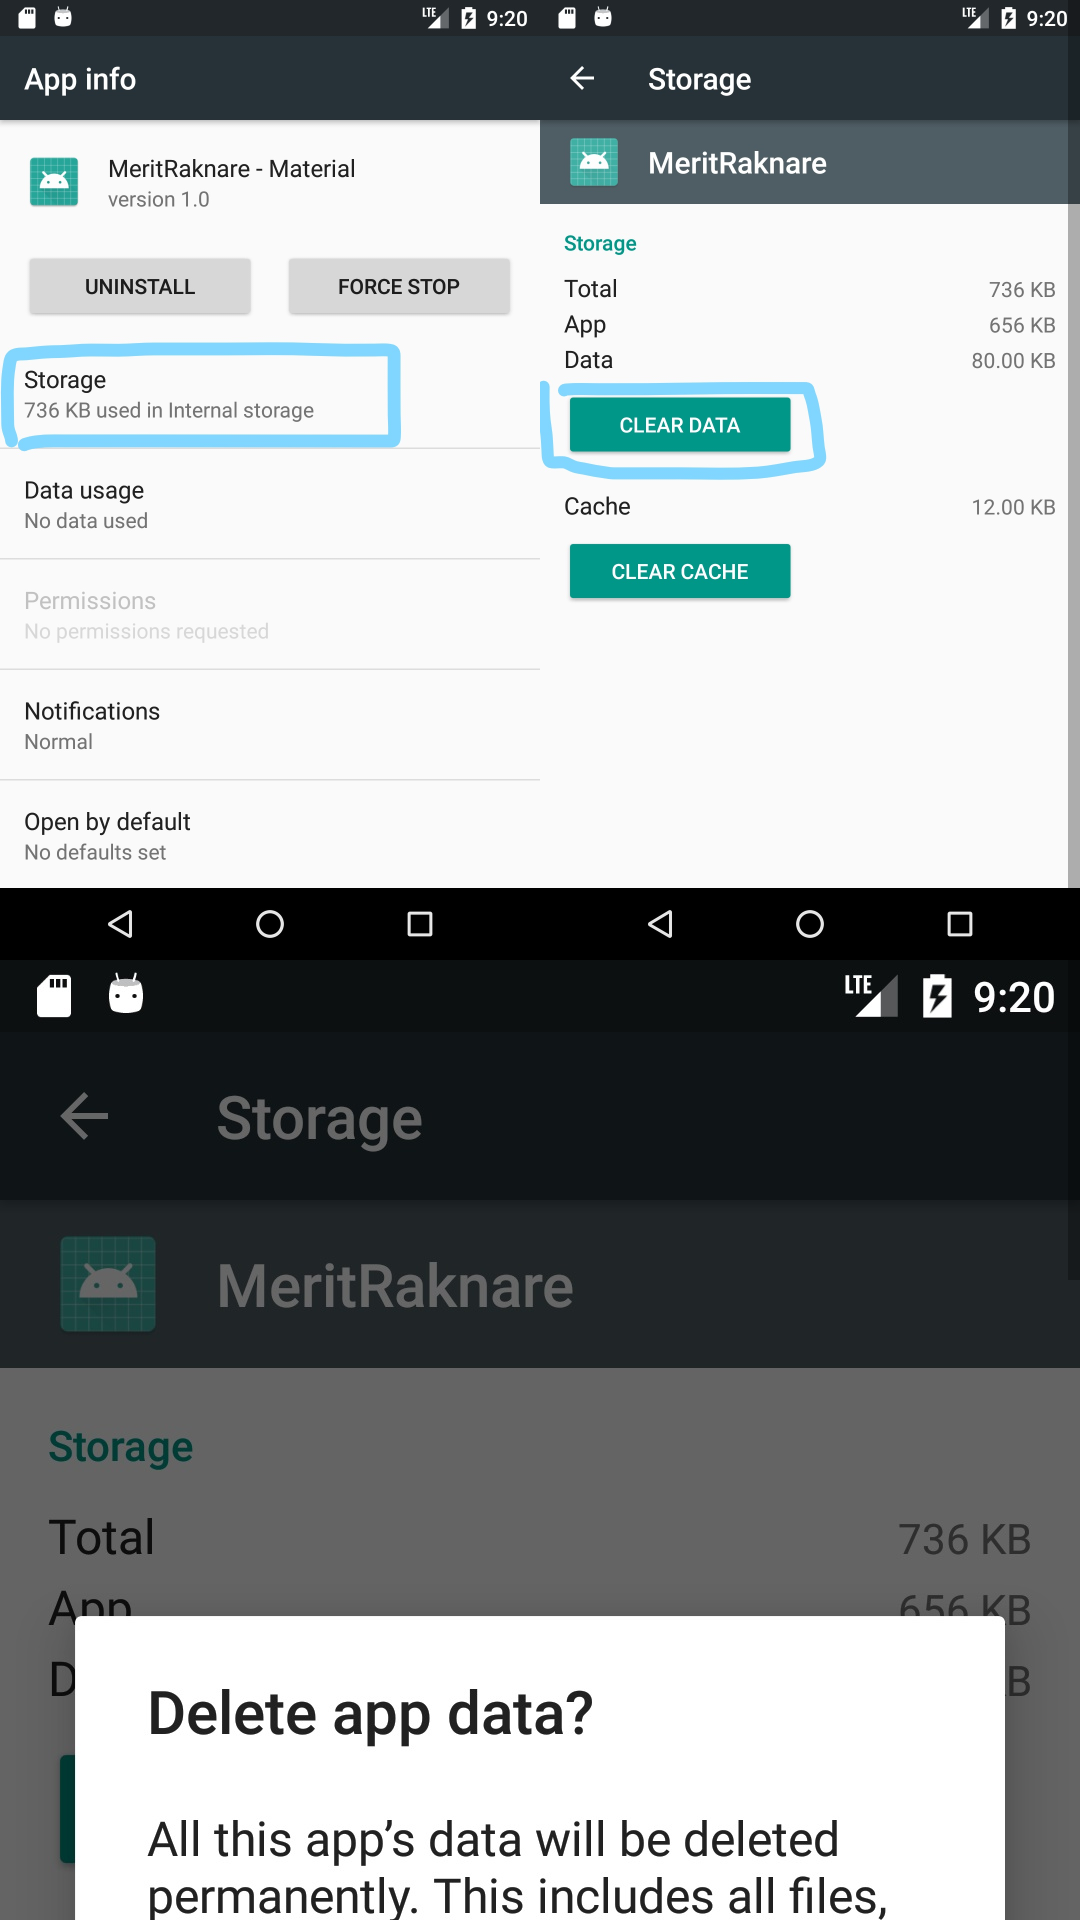

Reconstruct the res/layout file that produces this screen, plus the resources it refers to.
<!-- AndroidManifest.xml: application theme AppTheme -->
<!-- res/layout/activity_reset.xml -->
<?xml version="1.0" encoding="utf-8"?>

<ScrollView xmlns:android="http://schemas.android.com/apk/res/android"
    xmlns:app="http://schemas.android.com/apk/res-auto"
    xmlns:tools="http://schemas.android.com/tools"
    android:layout_width="match_parent"
    android:layout_height="match_parent"
    tools:context=".ResetActivity"
    android:orientation="vertical"
    >

    <LinearLayout
        android:id="@+id/linearLayout"
        android:layout_width="match_parent"
        android:layout_height="wrap_content"
        android:orientation="vertical">
        <LinearLayout
            android:layout_width="match_parent"
            android:layout_height="wrap_content">
            <ImageView
                android:layout_weight="1"
                android:layout_width="0dp"
                android:layout_height="wrap_content"
                android:src="@drawable/screenshot_1"
                android:scaleType="fitCenter"
                android:adjustViewBounds="true"
                android:contentDescription="@string/screenshot" />
            <ImageView
                android:layout_weight="1"
                android:layout_width="0dp"
                android:layout_height="wrap_content"
                android:src="@drawable/screenshot_2"
                android:scaleType="fitCenter"
                android:adjustViewBounds="true"
                android:contentDescription="@string/screenshot" />
        </LinearLayout>
        <ImageView
            android:layout_width="match_parent"
            android:layout_height="wrap_content"
            android:src="@drawable/screenshot_3"
            android:scaleType="fitCenter"
            android:adjustViewBounds="true"
            android:contentDescription="@string/screenshot" />

    </LinearLayout>
</ScrollView>
<!-- resources referenced by this layout -->
<resources>
  <!-- drawable screenshot_1: jpg bitmap (drawable-xhdpi, 429121 bytes) -->
  <!-- drawable screenshot_2: jpg bitmap (drawable-xhdpi, 321297 bytes) -->
  <!-- drawable screenshot_3: jpg bitmap (drawable-xhdpi, 411174 bytes) -->
  <string name="screenshot" translatable="false">screenshot</string>
  <style name="AppTheme" parent="Theme.AppCompat.Light.NoActionBar">
          
          <item name="colorPrimary">@color/colorPrimary</item>
          <item name="colorPrimaryDark">@color/colorPrimaryDark</item>
          <item name="colorAccent">@color/colorAccent</item>
      </style>
  <color name="colorPrimary">#9C27B0</color>
  <color name="colorPrimaryDark">#7B1FA2</color>
  <color name="colorAccent">#00C853</color>
</resources>
